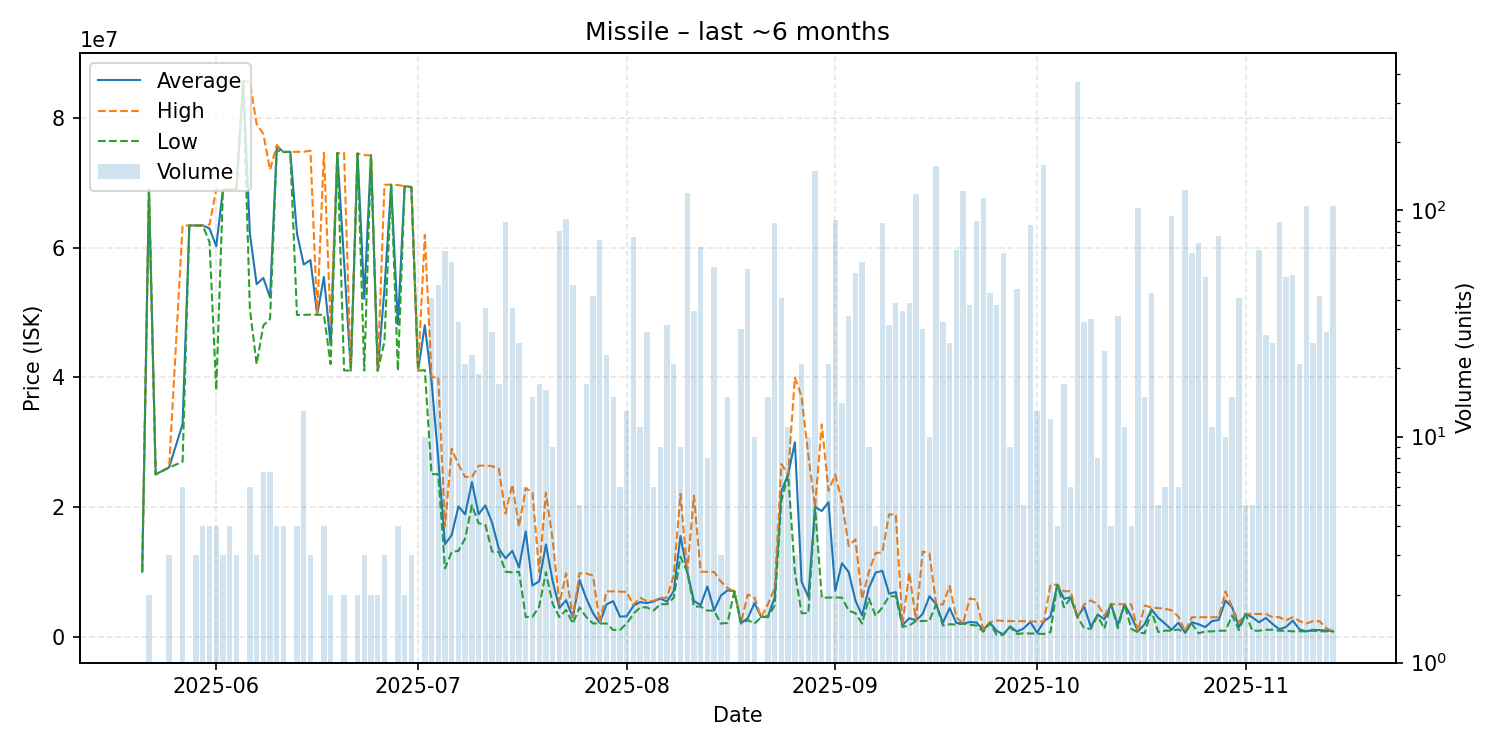

The file beside this chart, header and first rows:
date, average, highest, lowest, order_count, volume
2025-05-21, 10000000, 10000000, 10000000, 1, 1
2025-05-22, 68960000, 68970000, 68950000, 2, 2
2025-05-23, 25020000, 25020000, 25020000, 1, 1
2025-05-25, 26113333, 26140000, 26060000, 3, 3
2025-05-27, 32791667, 63420000, 27000000, 6, 6
2025-05-28, 63430000, 63430000, 63430000, 1, 1
2025-05-29, 63430000, 63440000, 63410000, 3, 3
2025-05-30, 63417500, 63425000, 63410000, 4, 4
2025-05-31, 62957500, 63550000, 60850000, 4, 4
2025-06-01, 60227500, 69000000, 38010000, 4, 4
2025-06-02, 68956667, 68960000, 68950000, 2, 3
2025-06-03, 68980000, 68990000, 68970000, 4, 4
2025-06-04, 69000000, 69000000, 69000000, 3, 3
2025-06-05, 85760000, 85760000, 85760000, 1, 1
2025-06-06, 62196667, 85495000, 50550000, 6, 6
2025-06-07, 54370000, 79070000, 42020000, 3, 3
2025-06-08, 55328571, 77565000, 48000000, 6, 7
2025-06-09, 52305714, 72000000, 49020000, 4, 7
2025-06-10, 75635000, 75840000, 75000000, 4, 4
2025-06-11, 74760000, 74770000, 74750000, 4, 4
2025-06-12, 74780000, 74780000, 74780000, 1, 1
2025-06-13, 62205000, 74785000, 49625000, 4, 4
2025-06-14, 57394615, 74795000, 49630000, 12, 13
2025-06-15, 58096667, 74960000, 49665000, 3, 3
2025-06-16, 49650000, 49650000, 49650000, 1, 1
2025-06-17, 55485000, 74650000, 49640000, 4, 4
2025-06-18, 45010000, 48000000, 42020000, 2, 2
2025-06-19, 74600000, 74600000, 74600000, 1, 1
2025-06-20, 57825000, 74600000, 41050000, 2, 2
2025-06-21, 41050000, 41050000, 41050000, 1, 1
2025-06-22, 74525000, 74530000, 74520000, 2, 2
2025-06-23, 52113333, 74290000, 41025000, 3, 3
2025-06-24, 74240000, 74240000, 74240000, 2, 2
2025-06-25, 41025000, 41030000, 41020000, 2, 2
2025-06-26, 53570000, 69700000, 45505000, 3, 3
2025-06-27, 69710000, 69710000, 69710000, 1, 1
2025-06-28, 48180000, 69660000, 41020000, 4, 4
2025-06-29, 69485000, 69510000, 69460000, 2, 2
2025-06-30, 69350000, 69360000, 69330000, 3, 3
2025-07-01, 41010000, 41010000, 41010000, 1, 1
2025-07-02, 48044000, 61980000, 41120000, 9, 10
2025-07-03, 39374634, 40000000, 25065000, 23, 41
2025-07-04, 27394085, 39995000, 25050000, 24, 47
2025-07-05, 14251970, 17000000, 10510000, 22, 66
2025-07-06, 15665932, 28990000, 13050000, 26, 59
2025-07-07, 20092188, 26520000, 13220000, 21, 32
2025-07-08, 18848095, 24615000, 15140000, 18, 21
2025-07-09, 23837826, 24610000, 20250000, 22, 23
2025-07-10, 18878421, 26360000, 17475000, 17, 19
2025-07-11, 20230541, 26380000, 17240000, 17, 37
2025-07-12, 17573103, 26300000, 13110000, 19, 29
2025-07-13, 13564118, 25870000, 13050000, 10, 17
2025-07-14, 12060640, 18980000, 10000000, 25, 89
2025-07-15, 13215405, 23470000, 9907000, 22, 37
2025-07-16, 10671538, 16945000, 9989500, 20, 26
2025-07-17, 16212333, 22900000, 3012000, 4, 6
2025-07-18, 7875667, 22210000, 3043000, 9, 15
2025-07-19, 8513706, 9958000, 4622000, 14, 17
2025-07-20, 14212000, 22210000, 9946000, 12, 16
2025-07-21, 8573667, 14980000, 5053000, 7, 9
... 116 more rows
